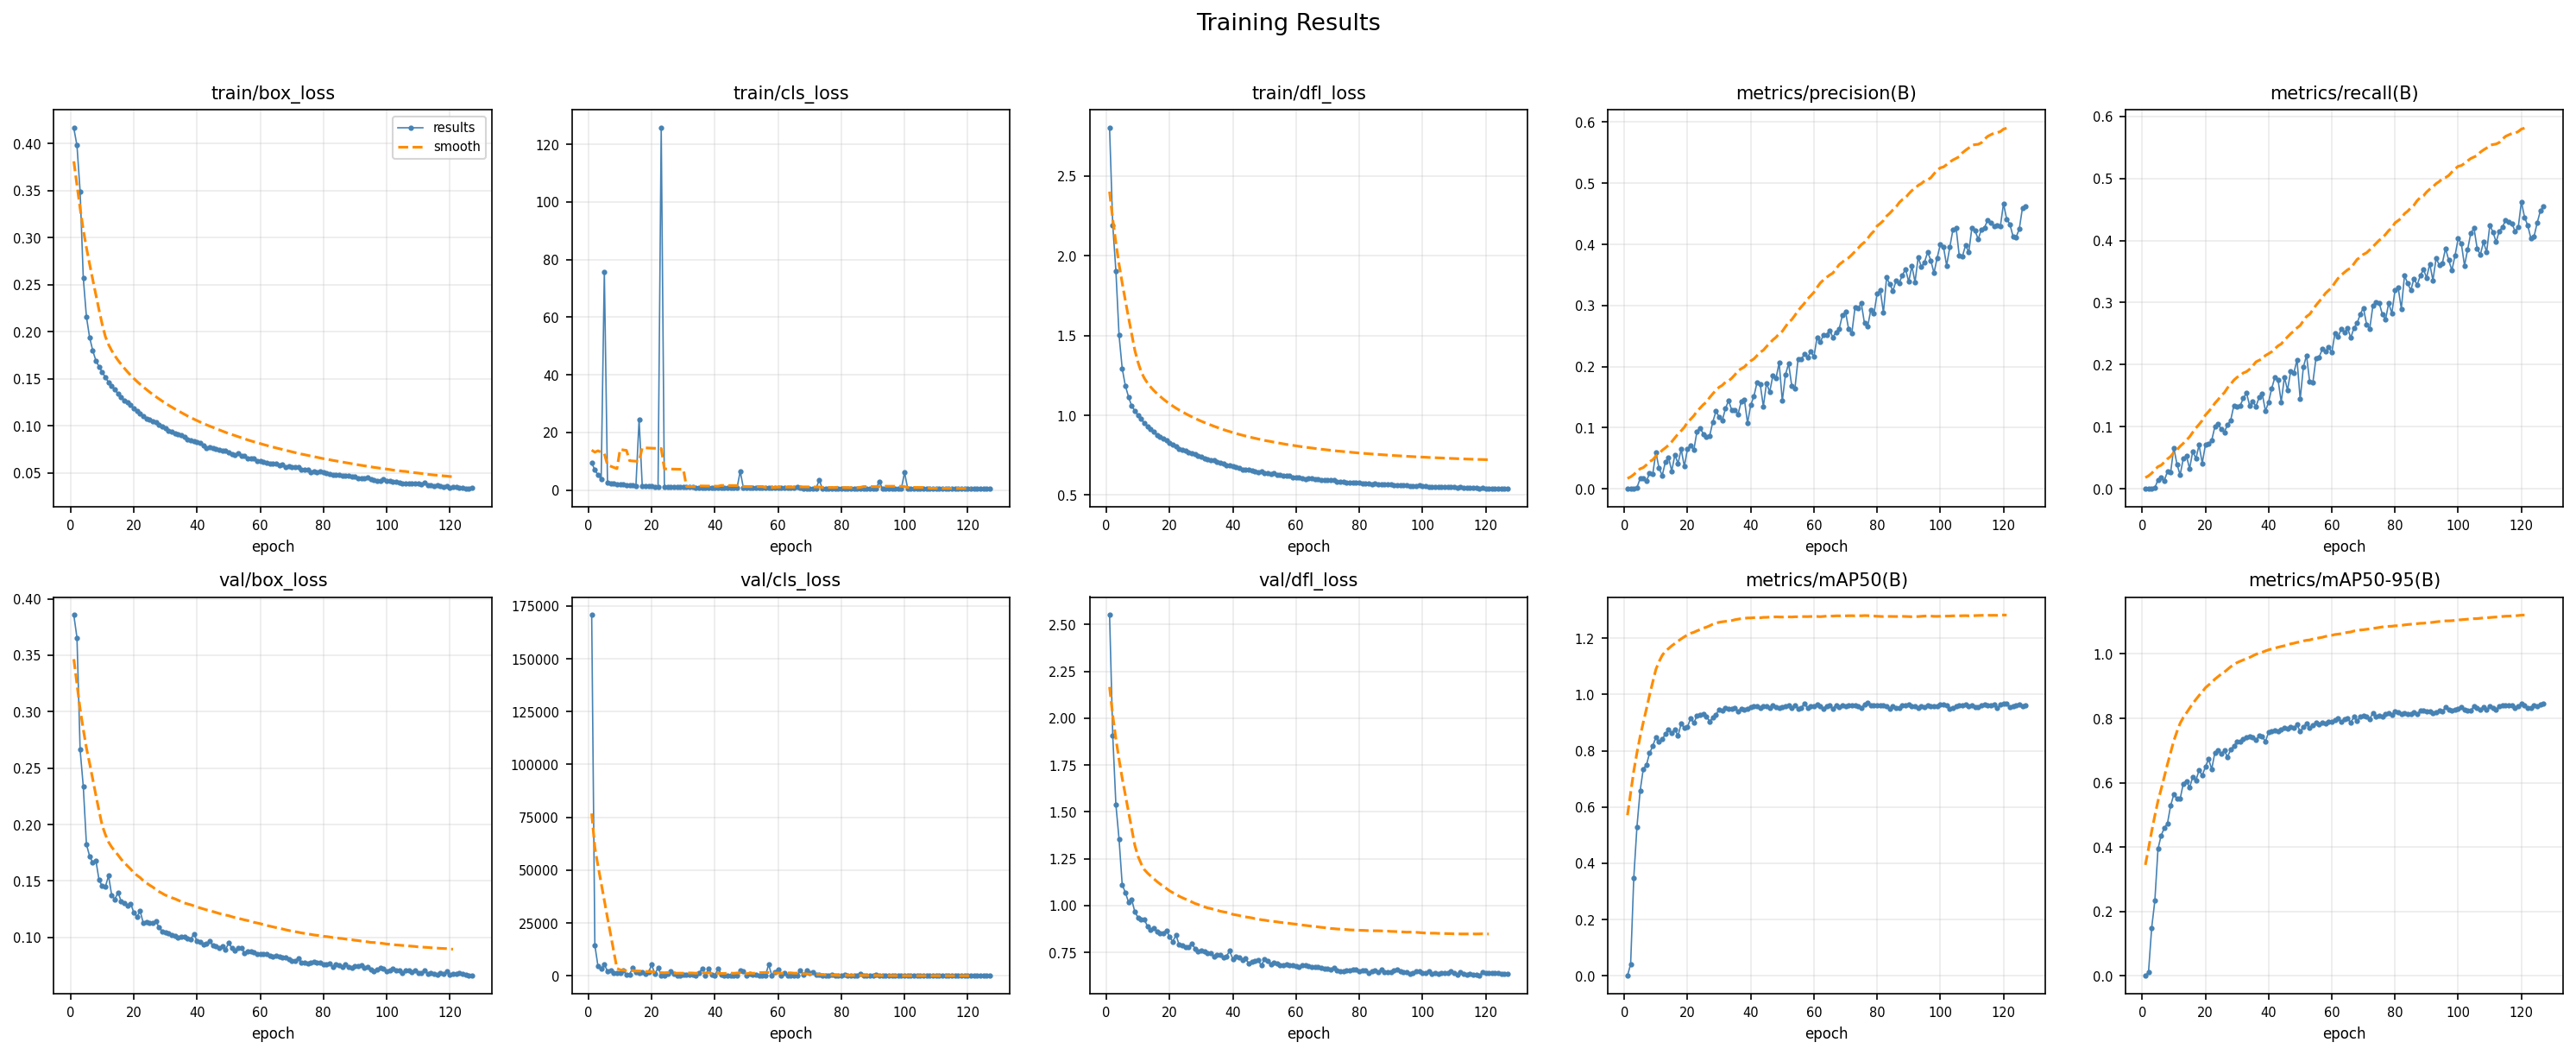

The data file committed next to this chart (first rows):
epoch, train/box_loss, train/cls_loss, train/dfl_loss, val/box_loss, val/cls_loss, val/dfl_loss, metrics/precision(B), metrics/recall(B), metrics/mAP50(B), metrics/mAP50-95(B), lr
1, 0.4162, 9.367, 2.8, 0.3856, 170735, 2.55, 0.0, 0.0, 0.0, 0.0, 0.00034
2, 0.3978, 6.988, 2.193, 0.3656, 14433, 1.909, 0.0, 0.0, 0.0411, 0.0111, 0.00067
3, 0.3488, 5.144, 1.905, 0.2662, 4427, 1.538, 0.0, 0.0, 0.3489, 0.1489, 0.001
4, 0.257, 3.817, 1.501, 0.2336, 3454, 1.354, 0.0018, 0.0015, 0.5295, 0.2327, 0.001
5, 0.2157, 75.76, 1.293, 0.1824, 5227, 1.11, 0.0169, 0.0147, 0.6568, 0.3941, 0.0009999
6, 0.1939, 2.676, 1.185, 0.172, 2238, 1.07, 0.017, 0.0177, 0.735, 0.4359, 0.0009997
7, 0.1799, 2.398, 1.116, 0.1662, 2546, 1.018, 0.0123, 0.0133, 0.7495, 0.4594, 0.0009996
8, 0.1691, 2.189, 1.058, 0.1678, 1395, 1.032, 0.0257, 0.028, 0.7919, 0.4736, 0.0009993
9, 0.1628, 2.036, 1.029, 0.1507, 1313, 0.9659, 0.0241, 0.0265, 0.8163, 0.5288, 0.000999
10, 0.157, 1.905, 0.999, 0.1454, 1200, 0.9364, 0.0597, 0.0663, 0.849, 0.5631, 0.0009986
11, 0.1516, 1.813, 0.9772, 0.145, 2635, 0.9242, 0.0335, 0.0398, 0.8317, 0.5504, 0.0009982
12, 0.1461, 1.699, 0.9501, 0.1546, 542.9, 0.9265, 0.0219, 0.0221, 0.8409, 0.5492, 0.0009978
13, 0.1426, 1.632, 0.9315, 0.1371, 642.3, 0.888, 0.0437, 0.0486, 0.8597, 0.597, 0.0009972
14, 0.1384, 1.551, 0.916, 0.1338, 3866, 0.8724, 0.0515, 0.053, 0.8765, 0.6055, 0.0009966
15, 0.1339, 1.466, 0.8956, 0.1399, 1559, 0.8801, 0.029, 0.0324, 0.863, 0.5849, 0.000996
16, 0.1304, 24.55, 0.8765, 0.1317, 1389, 0.8614, 0.0555, 0.0604, 0.8768, 0.6173, 0.0009953
17, 0.1271, 1.36, 0.8638, 0.1306, 1776, 0.8538, 0.0414, 0.0486, 0.8526, 0.607, 0.0009946
18, 0.125, 1.324, 0.8563, 0.1279, 944.3, 0.8536, 0.065, 0.0707, 0.8974, 0.6386, 0.0009938
19, 0.1218, 1.262, 0.8423, 0.13, 1736, 0.8672, 0.0364, 0.0412, 0.8804, 0.6225, 0.0009929
20, 0.1186, 1.23, 0.8287, 0.1218, 5223, 0.8326, 0.0658, 0.0707, 0.8854, 0.649, 0.000992
21, 0.1161, 1.198, 0.8177, 0.1184, 754.4, 0.8075, 0.0707, 0.0722, 0.9151, 0.6729, 0.0009911
22, 0.1132, 1.132, 0.8075, 0.1232, 3806, 0.8425, 0.0636, 0.0781, 0.8987, 0.6423, 0.00099
23, 0.1102, 125.6, 0.7913, 0.1125, 177.5, 0.7915, 0.0941, 0.1001, 0.9242, 0.6931, 0.000989
24, 0.1077, 1.089, 0.7839, 0.1133, 246.1, 0.787, 0.0994, 0.1046, 0.9283, 0.6999, 0.0009878
25, 0.1067, 1.07, 0.7777, 0.1126, 759.2, 0.7775, 0.0899, 0.0957, 0.9317, 0.6907, 0.0009867
26, 0.1046, 1.041, 0.7698, 0.1126, 1960, 0.7795, 0.0853, 0.0913, 0.9227, 0.6995, 0.0009854
27, 0.1035, 1.035, 0.7619, 0.1141, 708.7, 0.797, 0.0863, 0.1031, 0.9046, 0.68, 0.0009841
28, 0.1015, 1.013, 0.7545, 0.1087, 279.3, 0.771, 0.1095, 0.1105, 0.9171, 0.7024, 0.0009828
29, 0.0991, 0.9676, 0.7447, 0.1054, 227.4, 0.7565, 0.1267, 0.134, 0.9291, 0.7136, 0.0009814
30, 0.0972, 0.9489, 0.7396, 0.1042, 319.1, 0.7589, 0.1178, 0.1325, 0.9464, 0.7273, 0.00098
31, 0.095, 0.928, 0.7292, 0.1038, 509.9, 0.7562, 0.1117, 0.134, 0.9441, 0.7274, 0.0009785
32, 0.0942, 0.9173, 0.7252, 0.1018, 359, 0.7469, 0.1311, 0.1458, 0.9525, 0.7343, 0.0009769
33, 0.092, 0.9178, 0.72, 0.1012, 443.5, 0.7452, 0.1446, 0.1546, 0.9484, 0.74, 0.0009753
34, 0.0913, 0.8997, 0.7166, 0.1, 42.19, 0.7271, 0.1287, 0.134, 0.9491, 0.7442, 0.0009736
35, 0.0897, 0.8789, 0.7086, 0.1006, 1462, 0.7388, 0.1292, 0.1414, 0.9516, 0.7423, 0.0009719
36, 0.0882, 0.8636, 0.7033, 0.1003, 3339, 0.7384, 0.122, 0.1325, 0.9405, 0.7332, 0.0009702
37, 0.0859, 0.8395, 0.6953, 0.0988, 51.5, 0.7225, 0.1427, 0.1473, 0.9478, 0.7455, 0.0009683
38, 0.0843, 0.8241, 0.689, 0.0983, 3453, 0.7299, 0.1461, 0.1532, 0.9461, 0.7445, 0.0009665
39, 0.084, 0.8394, 0.6874, 0.1031, 416.7, 0.7582, 0.1075, 0.1252, 0.9503, 0.7275, 0.0009645
40, 0.0829, 0.8148, 0.6819, 0.0966, 67.3, 0.7135, 0.1369, 0.1399, 0.9558, 0.7575, 0.0009626
41, 0.0817, 0.8091, 0.6779, 0.0961, 3487, 0.7297, 0.1513, 0.162, 0.9598, 0.7585, 0.0009606
42, 0.0795, 0.7901, 0.6706, 0.0939, 672.5, 0.7217, 0.1738, 0.1797, 0.9574, 0.7634, 0.0009585
43, 0.0767, 0.757, 0.6605, 0.0947, 88.16, 0.7109, 0.1712, 0.1753, 0.9525, 0.7591, 0.0009564
44, 0.077, 0.7673, 0.6614, 0.0964, 96.06, 0.7163, 0.1348, 0.1399, 0.9594, 0.7653, 0.0009542
45, 0.0767, 0.7566, 0.6608, 0.0929, 103, 0.6924, 0.173, 0.1797, 0.9569, 0.7705, 0.000952
46, 0.0753, 0.7413, 0.6533, 0.0918, 28.35, 0.6988, 0.1584, 0.1591, 0.9516, 0.7671, 0.0009497
47, 0.0744, 0.7339, 0.6508, 0.0909, 34.15, 0.7027, 0.1848, 0.19, 0.9616, 0.7744, 0.0009474
48, 0.0735, 6.496, 0.6458, 0.0919, 2504, 0.7074, 0.1809, 0.187, 0.9556, 0.7698, 0.000945
49, 0.0732, 0.7353, 0.6477, 0.089, 2033, 0.6814, 0.2061, 0.2077, 0.9522, 0.7811, 0.0009426
50, 0.0715, 0.721, 0.6406, 0.095, 60.02, 0.7118, 0.1439, 0.1443, 0.9556, 0.7585, 0.0009401
51, 0.0701, 0.7136, 0.6354, 0.0905, 862.5, 0.7051, 0.1871, 0.1959, 0.9585, 0.7731, 0.0009376
52, 0.0686, 0.6961, 0.6312, 0.0884, 397.4, 0.6842, 0.2048, 0.215, 0.9613, 0.784, 0.000935
53, 0.0705, 0.7287, 0.6367, 0.0908, 370.6, 0.6941, 0.1679, 0.1723, 0.9526, 0.7697, 0.0009324
54, 0.0678, 0.7086, 0.6292, 0.0906, 64.69, 0.692, 0.1648, 0.1708, 0.96, 0.7794, 0.0009297
55, 0.0678, 0.694, 0.6273, 0.086, 17.88, 0.6822, 0.2128, 0.2106, 0.9504, 0.7853, 0.000927
56, 0.0653, 0.6604, 0.6208, 0.0875, 119.7, 0.68, 0.2124, 0.2121, 0.9537, 0.7824, 0.0009242
57, 0.0654, 0.6633, 0.6212, 0.0874, 5359, 0.6844, 0.2201, 0.2253, 0.9671, 0.7861, 0.0009214
58, 0.0653, 0.6773, 0.6203, 0.0867, 80.78, 0.6816, 0.2155, 0.2209, 0.9525, 0.7828, 0.0009186
59, 0.0624, 0.6433, 0.6121, 0.0853, 1747, 0.6807, 0.2243, 0.2283, 0.9585, 0.7882, 0.0009157
60, 0.0629, 0.647, 0.6128, 0.0854, 3119, 0.6774, 0.2159, 0.2194, 0.9595, 0.7904, 0.0009127
... 67 more rows
